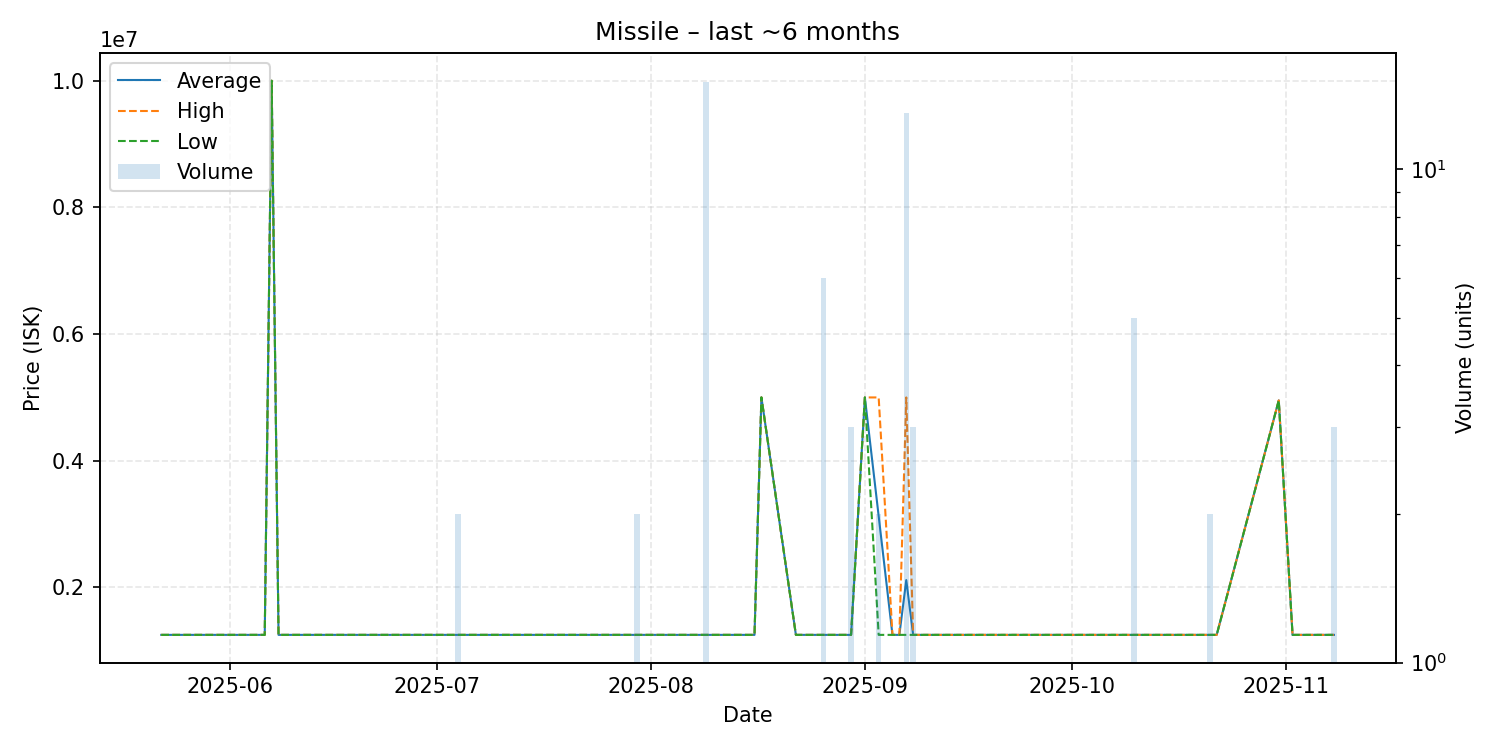

Data behind this chart, as committed beside it:
date, average, highest, lowest, order_count, volume
2025-05-22, 1250000, 1250000, 1250000, 1, 1
2025-05-30, 1250000, 1250000, 1250000, 1, 1
2025-05-31, 1250000, 1250000, 1250000, 1, 1
2025-06-06, 1250000, 1250000, 1250000, 1, 1
2025-06-07, 10000000, 10000000, 10000000, 1, 1
2025-06-08, 1250000, 1250000, 1250000, 1, 1
2025-06-11, 1250000, 1250000, 1250000, 1, 1
2025-06-16, 1250000, 1250000, 1250000, 1, 1
2025-06-20, 1250000, 1250000, 1250000, 1, 1
2025-06-27, 1250000, 1250000, 1250000, 1, 1
2025-06-28, 1250000, 1250000, 1250000, 1, 1
2025-07-04, 1250000, 1250000, 1250000, 2, 2
2025-07-05, 1250000, 1250000, 1250000, 1, 1
2025-07-13, 1250000, 1250000, 1250000, 1, 1
2025-07-15, 1250000, 1250000, 1250000, 1, 1
2025-07-20, 1250000, 1250000, 1250000, 1, 1
2025-07-27, 1250000, 1250000, 1250000, 1, 1
2025-07-30, 1250000, 1250000, 1250000, 2, 2
2025-08-04, 1250000, 1250000, 1250000, 1, 1
2025-08-09, 1250000, 1250000, 1250000, 1, 15
2025-08-10, 1250000, 1250000, 1250000, 1, 1
2025-08-13, 1250000, 1250000, 1250000, 1, 1
2025-08-16, 1250000, 1250000, 1250000, 1, 1
2025-08-17, 5000000, 5000000, 5000000, 1, 1
2025-08-22, 1250000, 1250000, 1250000, 1, 1
2025-08-25, 1250000, 1250000, 1250000, 1, 1
2025-08-26, 1250000, 1250000, 1250000, 2, 6
2025-08-30, 1250000, 1250000, 1250000, 2, 3
2025-09-01, 4999000, 4999000, 4999000, 1, 1
2025-09-03, 3124500, 4999000, 1250000, 2, 2
2025-09-05, 1250000, 1250000, 1250000, 1, 1
2025-09-06, 1250000, 1250000, 1250000, 1, 1
2025-09-07, 2115154, 4999000, 1250000, 3, 13
2025-09-08, 1250000, 1250000, 1250000, 3, 3
2025-09-09, 1250000, 1250000, 1250000, 1, 1
2025-09-15, 1250000, 1250000, 1250000, 1, 1
2025-09-16, 1250000, 1250000, 1250000, 1, 1
2025-10-04, 1250000, 1250000, 1250000, 1, 1
2025-10-06, 1250000, 1250000, 1250000, 1, 1
2025-10-10, 1250000, 1250000, 1250000, 3, 5
2025-10-12, 1250000, 1250000, 1250000, 1, 1
2025-10-15, 1250000, 1250000, 1250000, 1, 1
2025-10-21, 1250000, 1250000, 1250000, 1, 2
2025-10-22, 1250000, 1250000, 1250000, 1, 1
2025-10-31, 4952000, 4952000, 4952000, 1, 1
2025-11-02, 1250000, 1250000, 1250000, 1, 1
2025-11-08, 1250000, 1250000, 1250000, 3, 3
